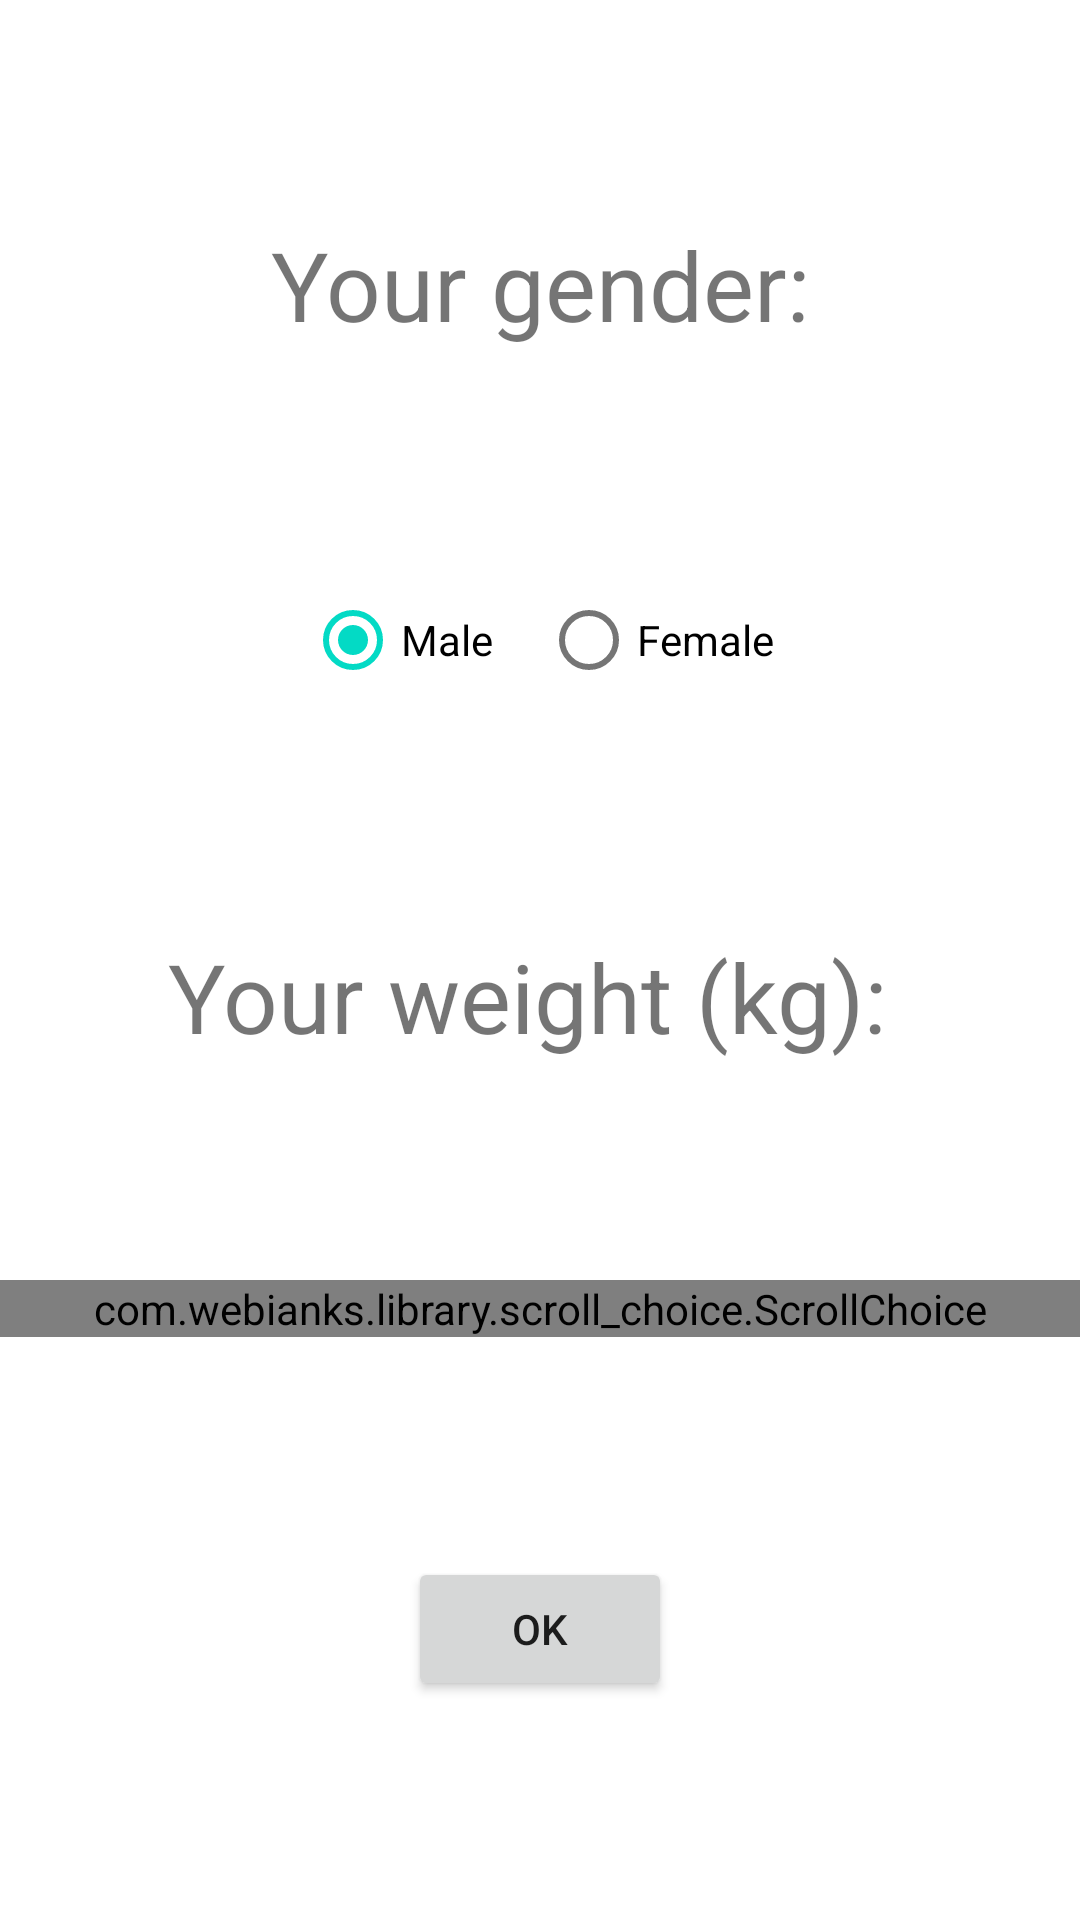

Android layout source for this screen:
<!-- AndroidManifest.xml: application theme Theme.MyWaterApp -->
<!-- res/layout/fragment_option.xml -->
<?xml version="1.0" encoding="utf-8"?>
<androidx.constraintlayout.widget.ConstraintLayout xmlns:android="http://schemas.android.com/apk/res/android"
    xmlns:app="http://schemas.android.com/apk/res-auto"
    android:layout_width="match_parent"

    android:layout_height="match_parent">

    <TextView
        android:id="@+id/tv_fragmentStartOption_sexHeader"
        android:layout_width="wrap_content"
        android:layout_height="wrap_content"
        android:text="@string/your_gender_header"
        android:textSize="32dp"
        app:layout_constraintBottom_toTopOf="@id/linearLayout_sex"
        app:layout_constraintEnd_toEndOf="parent"
        app:layout_constraintStart_toStartOf="parent"
        app:layout_constraintTop_toTopOf="parent"/>

    <LinearLayout
        android:id="@+id/linearLayout_sex"
        android:layout_width="match_parent"
        android:layout_height="wrap_content"
        android:orientation="horizontal"
        app:layout_constraintBottom_toTopOf="@+id/tv_fragmentStartOption_weightHeader"
        app:layout_constraintEnd_toEndOf="parent"
        app:layout_constraintStart_toStartOf="parent"
        app:layout_constraintTop_toBottomOf="@id/tv_fragmentStartOption_sexHeader"
        android:gravity="center_horizontal">

        <RadioGroup
            android:id="@+id/radioGroup_startOptionFragment"
            android:layout_width="wrap_content"
            android:layout_height="wrap_content"
            android:orientation="horizontal">

            <com.google.android.material.radiobutton.MaterialRadioButton
                android:id="@+id/radioButton_startOptionFragment_male"
                android:layout_width="wrap_content"
                android:layout_marginEnd="16dp"
                android:layout_height="wrap_content"
                android:checked="true"
                android:text="@string/maleTitle"
                android:layout_marginRight="16dp" />

            <com.google.android.material.radiobutton.MaterialRadioButton
                android:id="@+id/radioButton_startOptionFragment_female"
                android:layout_width="wrap_content"
                android:layout_height="wrap_content"
                android:text="@string/femaleTitle" />
        </RadioGroup>


    </LinearLayout>

    <TextView
        android:id="@+id/tv_fragmentStartOption_weightHeader"
        android:layout_width="wrap_content"
        android:layout_height="wrap_content"
        android:text="Your weight (kg): "
        android:textSize="32dp"
        app:layout_constraintBottom_toTopOf="@id/linearLayout_weight_scroll"
        app:layout_constraintEnd_toEndOf="parent"
        app:layout_constraintStart_toStartOf="parent"
        app:layout_constraintTop_toBottomOf="@+id/linearLayout_sex" />

    <LinearLayout
        android:id="@+id/linearLayout_weight_scroll"
        android:layout_width="match_parent"
        android:layout_height="wrap_content"
        android:orientation="horizontal"
        app:layout_constraintBottom_toTopOf="@+id/btn_startOptionFragment"
        app:layout_constraintEnd_toEndOf="parent"
        app:layout_constraintStart_toStartOf="parent"
        app:layout_constraintTop_toBottomOf="@+id/tv_fragmentStartOption_weightHeader">

        <com.webianks.library.scroll_choice.ScrollChoice
            android:id="@+id/scroll_choice"
            android:layout_width="wrap_content"
            android:layout_height="wrap_content"
            android:layout_weight="1"
            app:scroll_background_color="#FFFFFF"
            app:scroll_indicator="true"
            app:scroll_indicator_size="1dp"
            app:scroll_item_align="center"
            app:scroll_item_text_color="#787878"
            app:scroll_item_text_size="32sp"
            app:scroll_selected_item_text_color="?attr/colorPrimary" />

    </LinearLayout>


    <Button
        android:id="@+id/btn_startOptionFragment"
        android:layout_width="wrap_content"
        android:layout_height="wrap_content"
        android:text="ok"
        app:layout_constraintBottom_toBottomOf="parent"
        app:layout_constraintEnd_toEndOf="parent"
        app:layout_constraintStart_toStartOf="parent"
        app:layout_constraintTop_toBottomOf="@+id/linearLayout_weight_scroll" />

</androidx.constraintlayout.widget.ConstraintLayout>
<!-- resources referenced by this layout -->
<resources>
  <string name="femaleTitle">Female</string>
  <string name="maleTitle">Male</string>
  <string name="your_gender_header">Your gender:</string>
  <style name="Theme.MyWaterApp" parent="Theme.MaterialComponents.DayNight.NoActionBar">
          
          <item name="colorPrimary">@color/purple_500</item>
          <item name="colorPrimaryVariant">@color/purple_700</item>
          <item name="colorOnPrimary">@color/white</item>
          
          <item name="colorSecondary">@color/teal_200</item>
          <item name="colorSecondaryVariant">@color/teal_700</item>
          <item name="colorOnSecondary">@color/black</item>
          
          <item name="android:statusBarColor" tools:targetApi="l">?attr/colorPrimaryVariant</item>
          
          <item name="textInputStyle">@style/Widget.MaterialComponents.TextInputLayout.OutlinedBox</item>
      </style>
  <color name="purple_500">#FF6200EE</color>
  <color name="purple_700">#FF3700B3</color>
  <color name="white">#FFFFFFFF</color>
  <color name="teal_200">#FF03DAC5</color>
  <color name="teal_700">#FF018786</color>
  <color name="black">#FF000000</color>
</resources>
